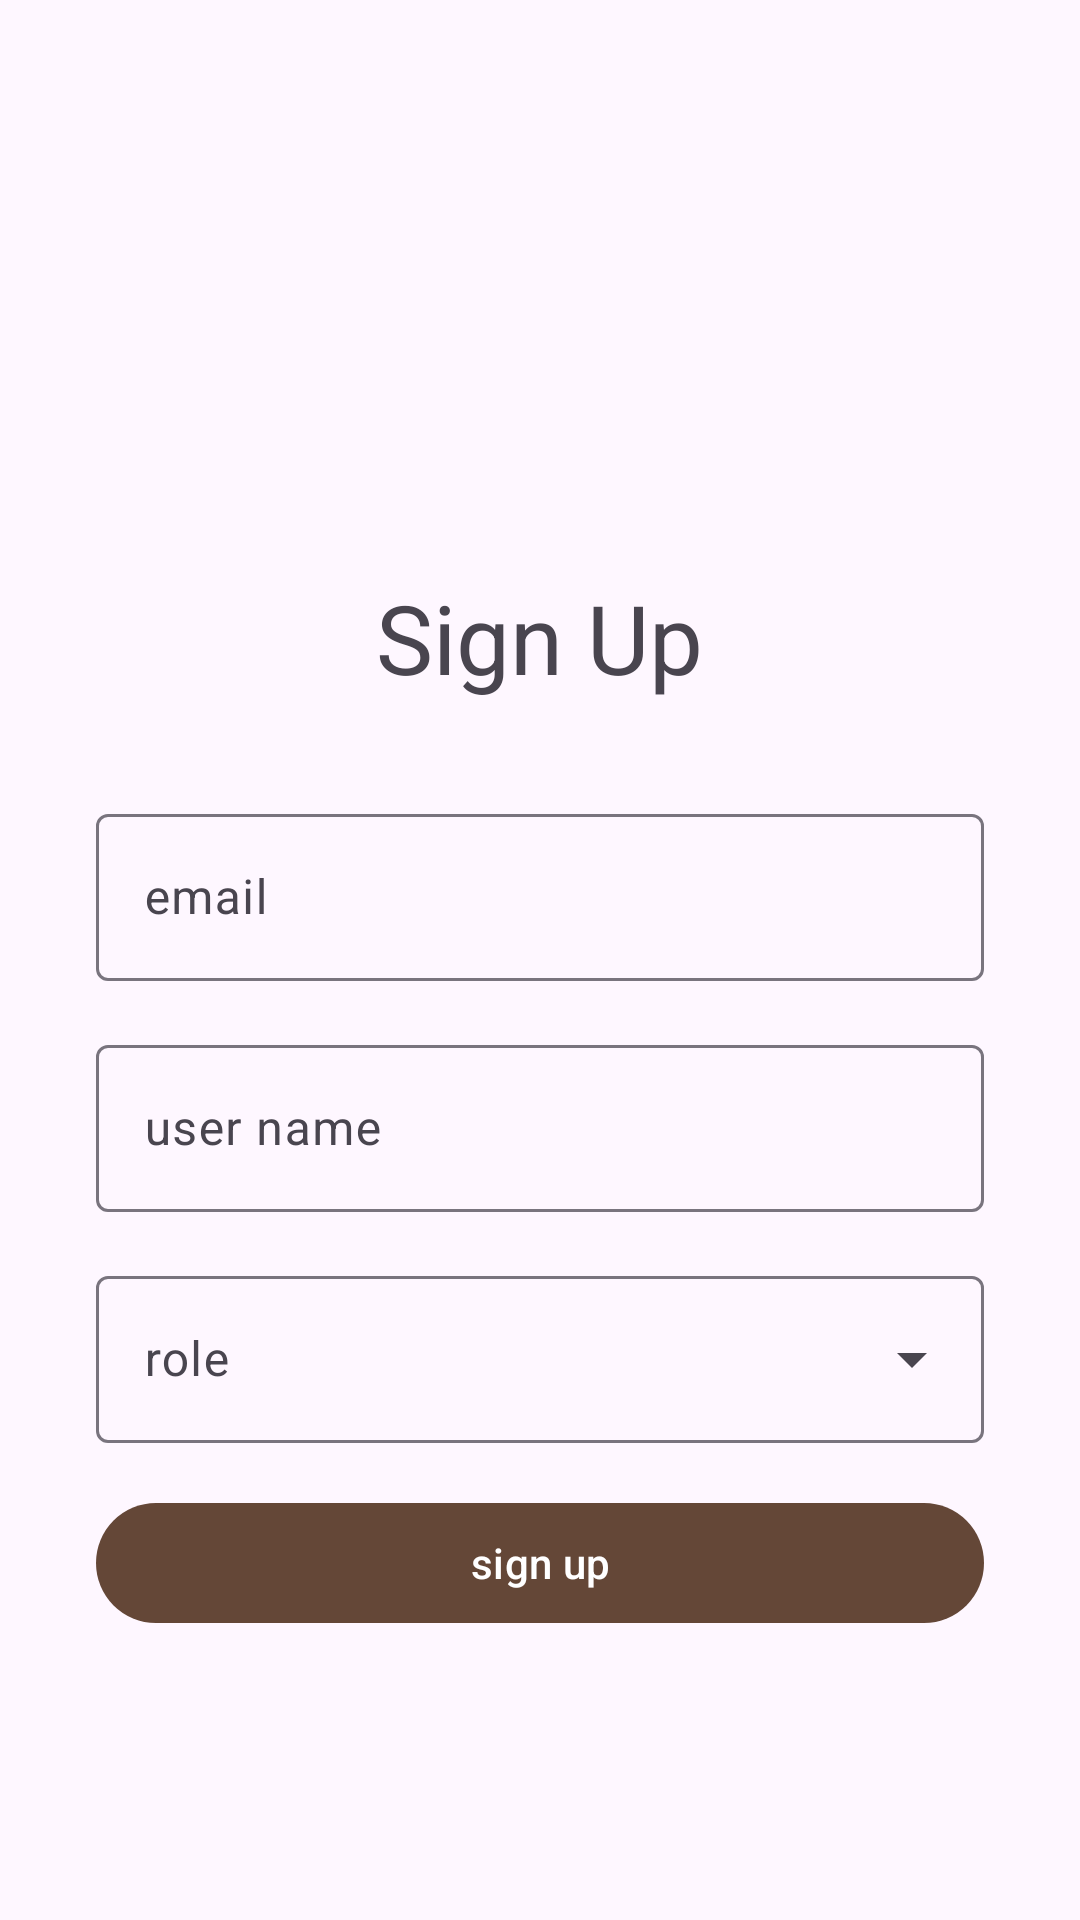

Write the Android layout XML for this screen, with the resource values it uses.
<!-- AndroidManifest.xml: application theme Theme.MyAndroidMobileClient -->
<!-- res/layout/activity_signup.xml -->
<?xml version="1.0" encoding="utf-8"?>
<RelativeLayout
    xmlns:android="http://schemas.android.com/apk/res/android"
    xmlns:app="http://schemas.android.com/apk/res-auto"
    xmlns:tools="http://schemas.android.com/tools"
    android:id="@+id/main"
    android:layout_width="match_parent"
    android:layout_height="match_parent"
    >

    <androidx.appcompat.widget.LinearLayoutCompat
        android:layout_width="match_parent"
        android:layout_height="match_parent"
        android:orientation="vertical"
        android:gravity="center"
        android:paddingVertical="32dp"
        android:paddingHorizontal="32dp">

        <androidx.appcompat.widget.AppCompatImageView
            android:id="@+id/IMG_logo"
            android:layout_width="64dp"
            android:layout_height="64dp"
            android:layout_centerHorizontal="true"
            android:src="@drawable/plant_logo"
            android:scaleType="fitCenter"
            android:adjustViewBounds="true"
            />


        <com.google.android.material.textview.MaterialTextView
            android:id="@+id/LBL_title"
            android:layout_width="wrap_content"
            android:layout_height="wrap_content"
            android:layout_centerHorizontal="true"
            android:layout_marginTop="32dp"
            android:textSize="32sp"
            android:text="Sign Up"
            />

        <com.google.android.material.textfield.TextInputLayout
            android:id="@+id/EDT_email"
            android:layout_width="match_parent"
            android:layout_height="wrap_content"
            android:layout_marginTop="32dp"
            android:hint="email">

            <com.google.android.material.textfield.TextInputEditText
                android:id="@+id/txt_email"
                android:layout_width="match_parent"
                android:layout_height="wrap_content"
                android:inputType="textEmailAddress"
                />

        </com.google.android.material.textfield.TextInputLayout>

        <com.google.android.material.textfield.TextInputLayout
            android:id="@+id/EDT_userName"
            android:layout_width="match_parent"
            android:layout_height="wrap_content"
            android:layout_marginTop="16dp"
            android:hint="user name">

            <com.google.android.material.textfield.TextInputEditText
                android:id="@+id/txt_username"
                android:layout_width="match_parent"
                android:layout_height="wrap_content"
                android:inputType="textEmailAddress"
                />

        </com.google.android.material.textfield.TextInputLayout>

        <com.google.android.material.textfield.TextInputLayout
            style="@style/Widget.Material3.TextInputLayout.OutlinedBox.ExposedDropdownMenu"
            android:id="@+id/EDT_role"
            android:layout_width="match_parent"
            android:layout_height="wrap_content"
            android:layout_marginTop="16dp"
            android:hint="role">

            <com.google.android.material.textfield.MaterialAutoCompleteTextView
                android:id="@+id/dd_role"
                android:layout_width="match_parent"
                android:layout_height="wrap_content"
                android:inputType="none"
                />

        </com.google.android.material.textfield.TextInputLayout>

        <com.google.android.material.button.MaterialButton
            android:id="@+id/BTN_signUp"
            android:layout_width="match_parent"
            android:layout_height="wrap_content"
            android:layout_marginTop="16dp"
            android:text="sign up"
            />

    </androidx.appcompat.widget.LinearLayoutCompat>


</RelativeLayout>
<!-- resources referenced by this layout -->
<resources>
  <style name="Theme.MyAndroidMobileClient" parent="Base.Theme.MyAndroidMobileClient" />
  <style name="Base.Theme.MyAndroidMobileClient" parent="Theme.Material3.DayNight.NoActionBar">
          <item name="colorPrimary">@color/BrownLogo</item>
          <item name="colorPrimaryVariant">@color/BrownLogo</item>
          <item name="colorOnPrimary">@color/white</item>
      </style>
  <color name="BrownLogo">#644737</color>
  <color name="white">#FFFFFFFF</color>
</resources>
